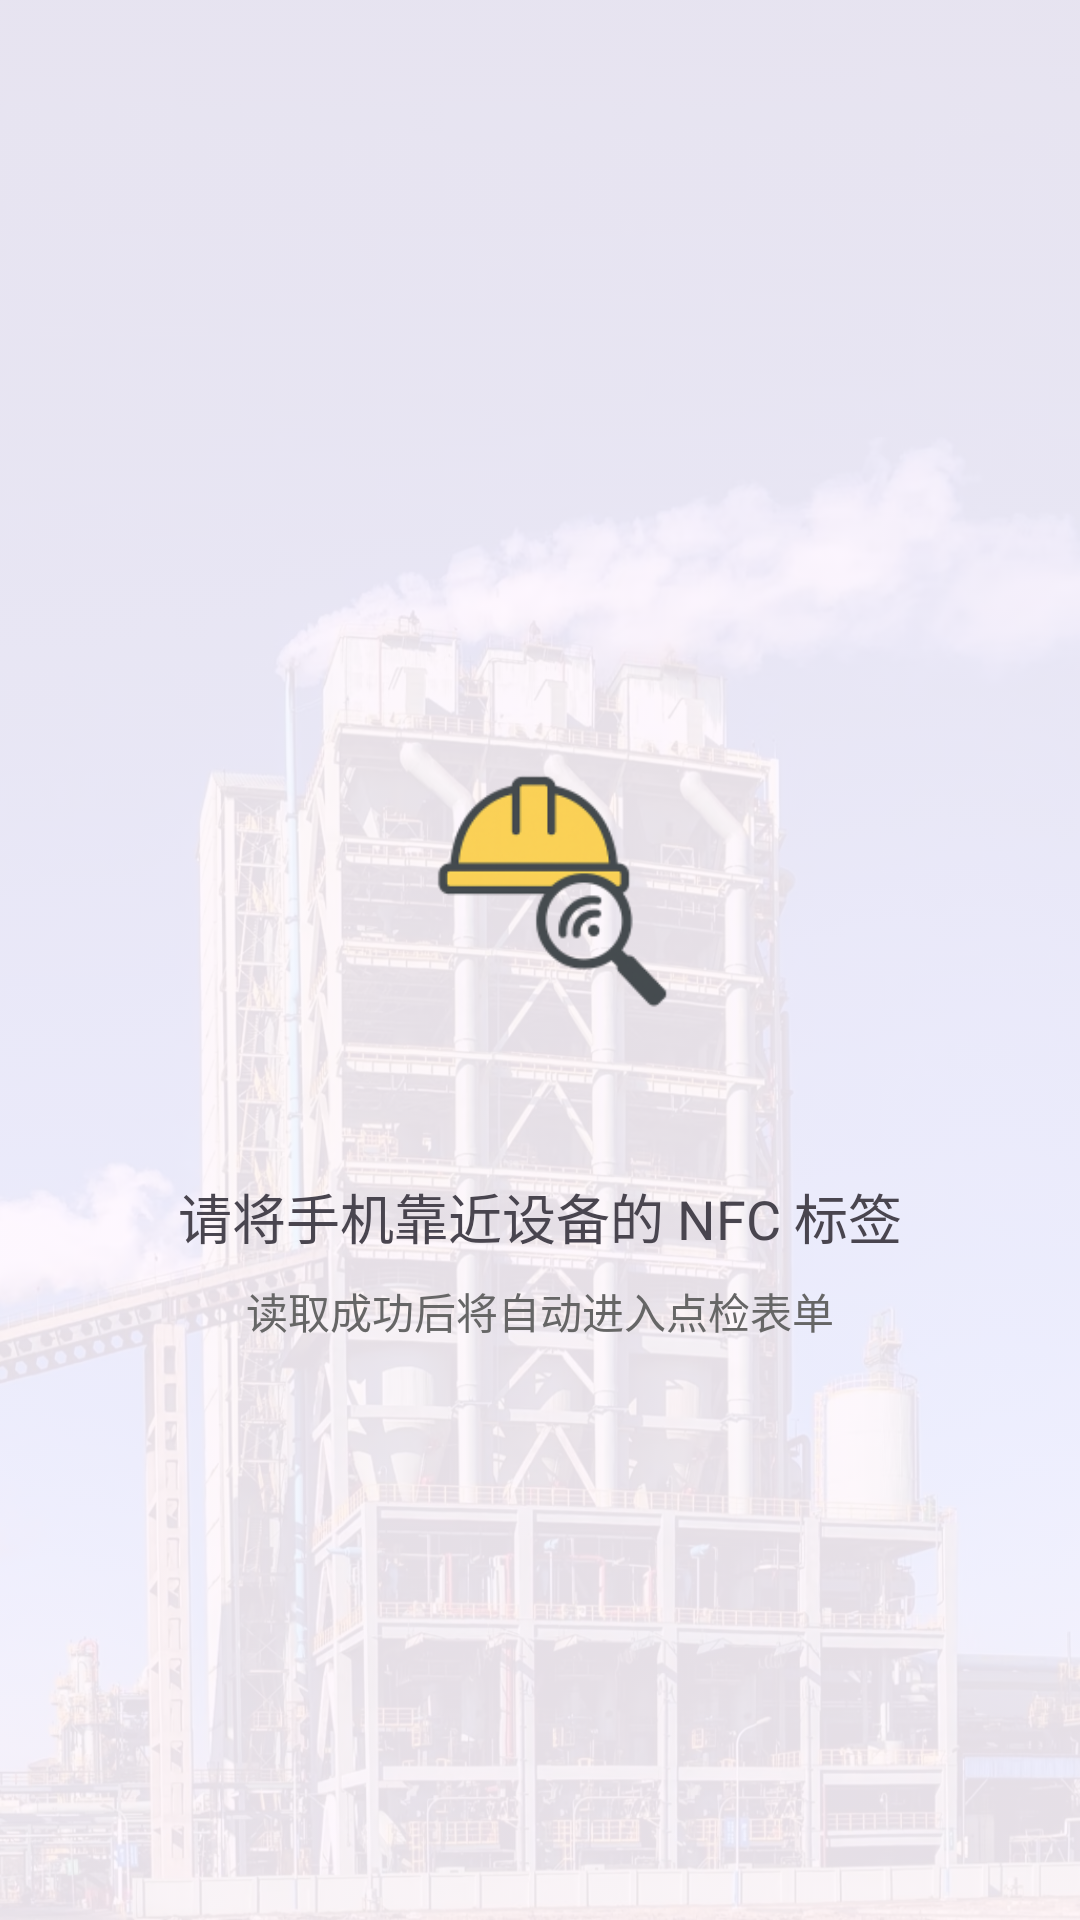

This screen was rendered from an Android layout file. Write that file and the resources it references.
<!-- AndroidManifest.xml: application theme Base.Theme.SafePatrol -->
<!-- res/layout/activity_nfc_reader.xml -->
<?xml version="1.0" encoding="utf-8"?>
<FrameLayout xmlns:android="http://schemas.android.com/apk/res/android"
    android:layout_width="match_parent"
    android:layout_height="match_parent">

    <ImageView
        android:id="@+id/bgImage"
        android:layout_width="match_parent"
        android:layout_height="match_parent"
        android:alpha="0.1"
        android:scaleType="centerCrop"
        android:src="@drawable/route_bg" />

    <LinearLayout
        android:layout_width="match_parent"
        android:layout_height="match_parent"
        android:gravity="center"
        android:orientation="vertical"
        android:padding="24dp">

        <ImageView
            android:id="@+id/imgHeader"
            android:layout_width="200dp"
            android:layout_height="200dp"
            android:layout_gravity="center_horizontal"
            android:scaleType="centerCrop"
            android:src="@mipmap/ic_launcher_foreground" />

        <TextView
            android:layout_width="wrap_content"
            android:layout_height="wrap_content"
            android:text="请将手机靠近设备的 NFC 标签"
            android:textSize="18sp" />

        <TextView
            android:layout_width="wrap_content"
            android:layout_height="wrap_content"
            android:layout_marginTop="8dp"
            android:text="读取成功后将自动进入点检表单"
            android:textColor="#666"
            android:textSize="14sp" />
    </LinearLayout>
</FrameLayout>
<!-- resources referenced by this layout -->
<resources>
  <!-- drawable route_bg: jpg bitmap (drawable, 918075 bytes) -->
  <!-- mipmap ic_launcher_foreground: webp bitmap (mipmap-hdpi, 2568 bytes) -->
  <style name="Base.Theme.SafePatrol" parent="Theme.Material3.DayNight.NoActionBar">
          <item name="android:statusBarColor">@color/blue_primary</item>
          <item name="android:navigationBarColor">@color/blue_primary</item>
          <item name="android:windowLightStatusBar">false</item>
          
          <item name="colorPrimary">@color/blue_primary</item>
          <item name="colorPrimaryVariant">@color/blue_variant</item>
          <item name="colorOnPrimary">@android:color/white</item>
          <item name="colorSecondary">@color/teal_200</item>
          <item name="colorSecondaryVariant">@color/teal_700</item>
          <item name="colorOnSecondary">@android:color/white</item>
          
      </style>
  <color name="blue_primary">#0D47A1</color>
  <color name="blue_variant">#002171</color>
  <color name="teal_200">#03DAC5</color>
  <color name="teal_700">#018786</color>
</resources>
